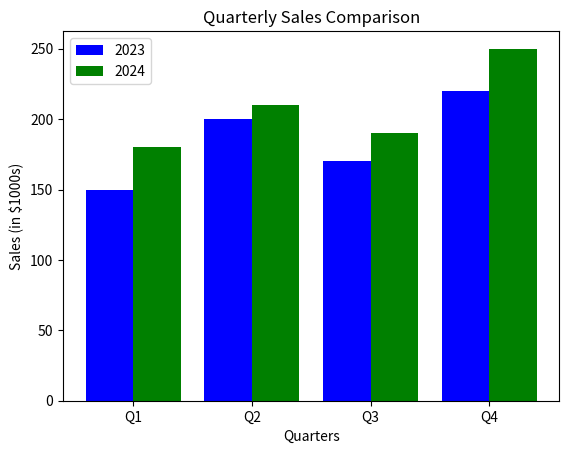

Recreate this plot in Python.

import matplotlib.pyplot as plt

quarters = ["Q1", "Q2", "Q3", "Q4"]
sales_2023 = [150, 200, 170, 220]
sales_2024 = [180, 210, 190, 250]

x = range(len(quarters))

plt.bar(x, sales_2023, width=0.4, label="2023", color="blue")
plt.bar([i+0.4 for i in x], sales_2024, width=0.4, label="2024", color="green")

plt.xticks([i+0.2 for i in x], quarters)
plt.xlabel("Quarters")
plt.ylabel("Sales (in $1000s)")
plt.title("Quarterly Sales Comparison")
plt.legend()
plt.show()
